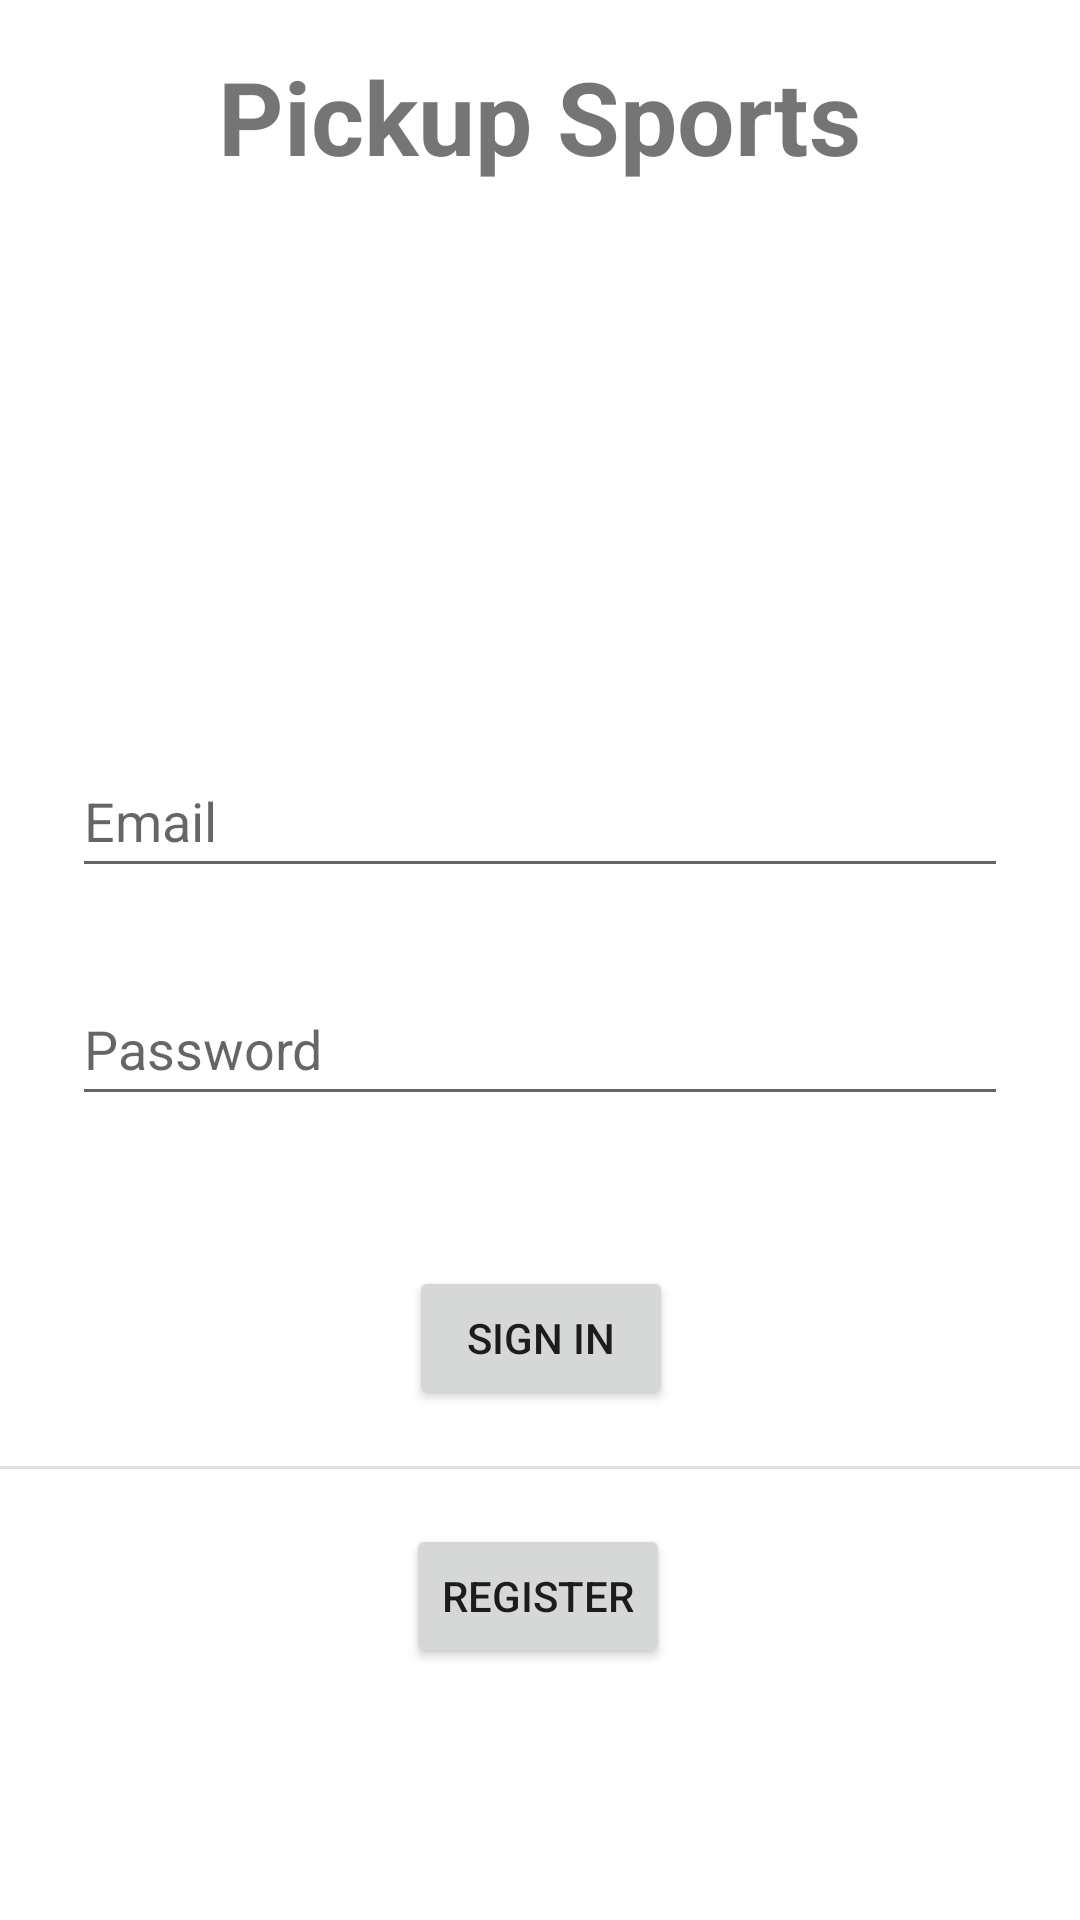

Reconstruct the res/layout file that produces this screen, plus the resources it refers to.
<!-- AndroidManifest.xml: application theme Theme.PickupSports -->
<!-- res/layout/fragment_login.xml -->
<?xml version="1.0" encoding="utf-8"?>
<androidx.constraintlayout.widget.ConstraintLayout xmlns:android="http://schemas.android.com/apk/res/android"
    xmlns:app="http://schemas.android.com/apk/res-auto"
    xmlns:tools="http://schemas.android.com/tools"
    android:id="@+id/container"
    android:layout_width="match_parent"
    android:layout_height="match_parent"
    android:paddingLeft="@dimen/fragment_horizontal_margin"
    android:paddingTop="@dimen/fragment_vertical_margin"
    android:paddingRight="@dimen/fragment_horizontal_margin"
    android:paddingBottom="@dimen/fragment_vertical_margin"
    tools:context=".ui.loginAndRegister.LoginFragment">

    <ImageView
        android:id="@+id/logo"
        android:layout_width="75dp"
        android:layout_height="74dp"
        android:layout_marginTop="16dp"
        android:contentDescription="@string/app_logo"
        app:layout_constraintEnd_toEndOf="parent"
        app:layout_constraintStart_toStartOf="parent"
        app:layout_constraintTop_toBottomOf="@+id/textView2"
        app:layout_constraintVertical_bias="0.545"
        tools:ignore="ImageContrastCheck"
        tools:src="@tools:sample/avatars" />

    <TextView
        android:id="@+id/textView2"
        android:layout_width="318dp"
        android:layout_height="64dp"
        android:layout_marginTop="16dp"
        android:text="@string/app_title"
        android:textAlignment="center"
        android:textSize="34sp"
        android:textStyle="bold"
        app:layout_constraintEnd_toEndOf="parent"
        app:layout_constraintHorizontal_bias="0.494"
        app:layout_constraintStart_toStartOf="parent"
        app:layout_constraintTop_toTopOf="parent" />

    <Button
        android:id="@+id/create_account"
        android:layout_width="wrap_content"
        android:layout_height="wrap_content"
        android:layout_gravity="start"
        android:layout_marginStart="48dp"
        android:layout_marginEnd="48dp"
        android:layout_marginBottom="84dp"
        android:enabled="true"
        android:text="@string/action_register"
        app:layout_constraintBottom_toBottomOf="parent"
        app:layout_constraintEnd_toEndOf="parent"
        app:layout_constraintHorizontal_bias="0.496"
        app:layout_constraintStart_toStartOf="parent" />

    <EditText
        android:id="@+id/password"
        android:layout_width="0dp"
        android:layout_height="wrap_content"
        android:layout_marginStart="24dp"
        android:layout_marginTop="28dp"
        android:layout_marginEnd="24dp"
        android:autofillHints="password"
        android:hint="@string/prompt_password"
        android:imeOptions="actionDone"
        android:inputType="textPassword"
        android:minHeight="48dp"
        android:selectAllOnFocus="true"
        app:layout_constraintEnd_toEndOf="parent"
        app:layout_constraintHorizontal_bias="0.687"
        app:layout_constraintStart_toStartOf="parent"
        app:layout_constraintTop_toBottomOf="@+id/username" />

    <EditText
        android:id="@+id/username"
        android:layout_width="0dp"
        android:layout_height="wrap_content"
        android:layout_marginStart="24dp"
        android:layout_marginTop="248dp"
        android:layout_marginEnd="24dp"
        android:autofillHints="emailAddress"
        android:hint="@string/prompt_email"
        android:inputType="textEmailAddress"
        android:minHeight="48dp"
        android:selectAllOnFocus="true"
        app:layout_constraintEnd_toEndOf="parent"
        app:layout_constraintStart_toStartOf="parent"
        app:layout_constraintTop_toTopOf="parent" />

    <Button
        android:id="@+id/login"
        android:layout_width="wrap_content"
        android:layout_height="wrap_content"
        android:layout_gravity="start"
        android:layout_marginStart="48dp"
        android:layout_marginTop="16dp"
        android:layout_marginEnd="48dp"
        android:layout_marginBottom="64dp"
        android:enabled="true"
        android:text="@string/action_sign_in"
        app:layout_constraintBottom_toBottomOf="parent"
        app:layout_constraintEnd_toEndOf="parent"
        app:layout_constraintHorizontal_bias="0.502"
        app:layout_constraintStart_toStartOf="parent"
        app:layout_constraintTop_toBottomOf="@+id/password"
        app:layout_constraintVertical_bias="0.244" />

    <View
        android:id="@+id/divider3"
        android:layout_width="409dp"
        android:layout_height="1dp"
        android:background="?android:attr/listDivider"
        app:layout_constraintBottom_toTopOf="@+id/create_account"
        app:layout_constraintEnd_toEndOf="parent"
        app:layout_constraintStart_toStartOf="parent"
        app:layout_constraintTop_toBottomOf="@+id/login" />

</androidx.constraintlayout.widget.ConstraintLayout>
<!-- resources referenced by this layout -->
<resources>
  <string name="action_register">Register</string>
  <string name="action_sign_in">Sign in</string>
  <string name="app_logo">App Logo</string>
  <string name="app_title">Pickup Sports</string>
  <string name="prompt_email">Email</string>
  <string name="prompt_password">Password</string>
  <style name="Theme.PickupSports" parent="Theme.MaterialComponents.DayNight.DarkActionBar">
          
          <item name="colorPrimary">@color/purple_500</item>
          <item name="colorPrimaryVariant">@color/purple_700</item>
          <item name="colorOnPrimary">@color/white</item>
          
          <item name="colorSecondary">@color/teal_200</item>
          <item name="colorSecondaryVariant">@color/teal_700</item>
          <item name="colorOnSecondary">@color/black</item>
          
          <item name="android:statusBarColor">?attr/colorPrimaryVariant</item>
          
      </style>
  <!-- not gathered from this repository: default colours our renderer supplied (Android Studio template values) -->
  <color name="purple_500">#FF6200EE</color>
  <color name="purple_700">#FF3700B3</color>
  <color name="teal_200">#FF03DAC5</color>
  <color name="teal_700">#FF018786</color>
  <color name="black">#FF000000</color>
  <color name="white">#FFFFFFFF</color>
</resources>
